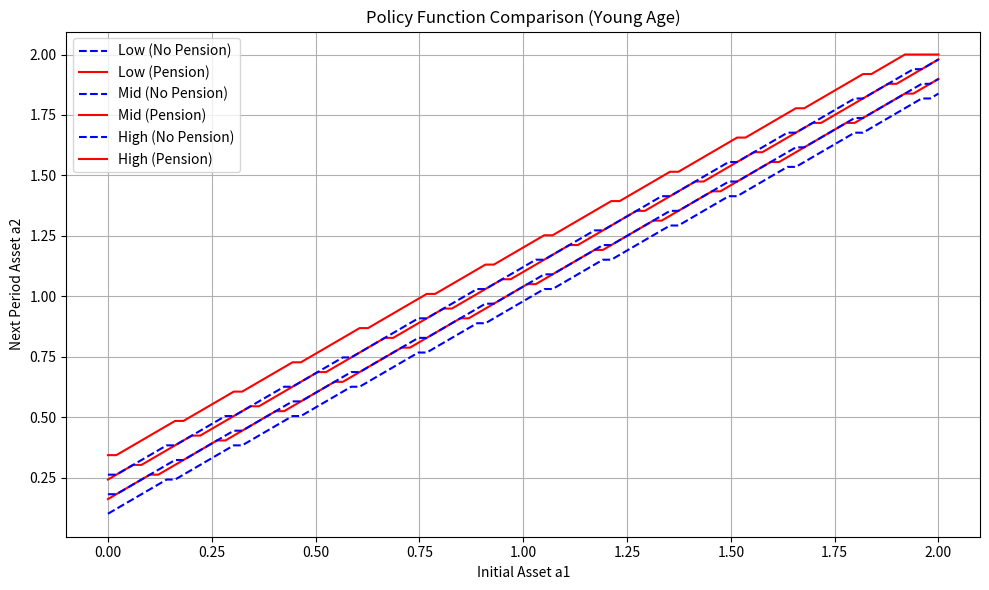

The script that saved this image:
import numpy as np
import matplotlib.pyplot as plt

# パラメータ設定
gamma = 2.0
beta = 0.985**20
r = 1.025**20 - 1.0
y = np.array([1.0, 1.2, 0.4])
l = np.array([0.8027, 1.0, 1.2457])
prob = np.array([
    [0.7451, 0.2528, 0.0021],
    [0.1360, 0.7281, 0.1361],
    [0.0021, 0.2528, 0.7451]
])
NL = 3
mu_1 = np.array([1.0/NL]*NL)
mu_2 = np.zeros(NL)
for il in range(NL):
    for ilp in range(NL):
        mu_2[ilp] += prob[il, ilp] * mu_1[il]

# 効用関数
def util(cons, gamma):
    return max(cons, 1e-4)**(1.0 - gamma) / (1.0 - gamma)

# グリッド
a_l, a_u, NA = 0.0, 2.0, 100
a = np.linspace(a_l, a_u, NA)
JJ = 3  # 3期間

# 年金なしの計算 (pension=noの場合)
v_no = np.zeros((JJ, NA, NL))
aplus_no = np.zeros((JJ, NA, NL))

for ia in range(NA):
    v_no[2, ia, :] = util(y[2] + (1 + r)*a[ia], gamma)

for il in range(NL):
    for ia in range(NA):
        rewards = [util(l[il] + (1 + r)*a[ia] - a[iap], gamma) + beta * v_no[2, iap, 0] for iap in range(NA)]
        best = np.argmax(rewards)
        aplus_no[1, ia, il] = a[best]
        v_no[1, ia, il] = rewards[best]

for il in range(NL):
    for ia in range(NA):
        rewards = []
        for iap in range(NA):
            EV = sum(prob[il, ilp] * v_no[1, iap, ilp] for ilp in range(NL))
            rewards.append(util(l[il] + (1 + r)*a[ia] - a[iap], gamma) + beta * EV)
        best = np.argmax(rewards)
        aplus_no[0, ia, il] = a[best]
        v_no[0, ia, il] = rewards[best]

# 年金ありの計算 (pension=yesの場合)
total_tax = sum(mu_2[il] * l[il] * 0.3 for il in range(NL))
pension = (1 + r) * total_tax

v_yes = np.zeros((JJ, NA, NL))
aplus_yes = np.zeros((JJ, NA, NL))

for ia in range(NA):
    v_yes[2, ia, :] = util(pension + (1 + r)*a[ia], gamma)

for il in range(NL):
    for ia in range(NA):
        rewards = [util(l[il]*0.7 + (1 + r)*a[ia] - a[iap], gamma) + beta * v_yes[2, iap, 0] for iap in range(NA)]
        best = np.argmax(rewards)
        aplus_yes[1, ia, il] = a[best]
        v_yes[1, ia, il] = rewards[best]

for il in range(NL):
    for ia in range(NA):
        rewards = []
        for iap in range(NA):
            EV = sum(prob[il, ilp] * v_yes[1, iap, ilp] for ilp in range(NL))
            rewards.append(util(l[il] + (1 + r)*a[ia] - a[iap], gamma) + beta * EV)
        best = np.argmax(rewards)
        aplus_yes[0, ia, il] = a[best]
        v_yes[0, ia, il] = rewards[best]

# グラフを作成する
plt.figure(figsize=(10, 6))
for i, label in zip(range(3), ['Low', 'Mid', 'High']):
    plt.plot(a, aplus_no[0, :, i], linestyle='--', label=f'{label} (No Pension)', color='blue')
    plt.plot(a, aplus_yes[0, :, i], linestyle='-', label=f'{label} (Pension)', color='red')

plt.xlabel("Initial Asset a1")
plt.ylabel("Next Period Asset a2")
plt.title("Policy Function Comparison (Young Age)")
plt.grid(True)
plt.legend()
plt.tight_layout()
plt.show()
